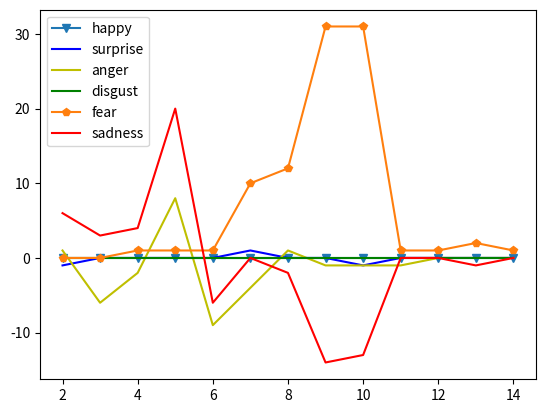

This chart was generated by the following Python code:
import numpy as np
import matplotlib.pyplot as plt
import pylab 
# evenly sampled time at 200ms intervals
#t = np.arange(0., 5., 0.2)

happy = [0,0,0,0,0,0,0,0,0,0,0,0,0,]
surprise = [-1,0,0,0,0,1,0,0,-1,0,0,0,0,]
anger = [1,-6,-2,8,-9,-4,1,-1,-1,-1,0,0,0,]
disgust = [0,0,0,0,0,0,0,0,0,0,0,0,0,]
fear = [0,0,1,1,1,10,12,31,31,1,1,2,1,]
sadness = [6,3,4,20,-6,0,-2,-14,-13,0,0,-1,0,]
x = [2,3,4,5,6,7,8,9,10,11,12,13,14]


pylab.plot(x, happy, '-v', label='happy')
pylab.plot(x, surprise, '-b', label='surprise')
pylab.plot(x, anger, '-y', label='anger')
pylab.plot(x, disgust, '-g', label='disgust')
pylab.plot(x, fear, '-p', label='fear')
pylab.plot(x, sadness, '-r', label='sadness')
pylab.legend(loc='upper left')
#pylab.ylim(-1.5, 2.0)
#pylab.show()
pylab.savefig('diff_graph.png')
# red dashes, blue squares and green triangles
#plt.plot(x, h, 'r--'label='happy', x, s, 'bs',label='surprise')
#plt.show()
pylab.close(1)
